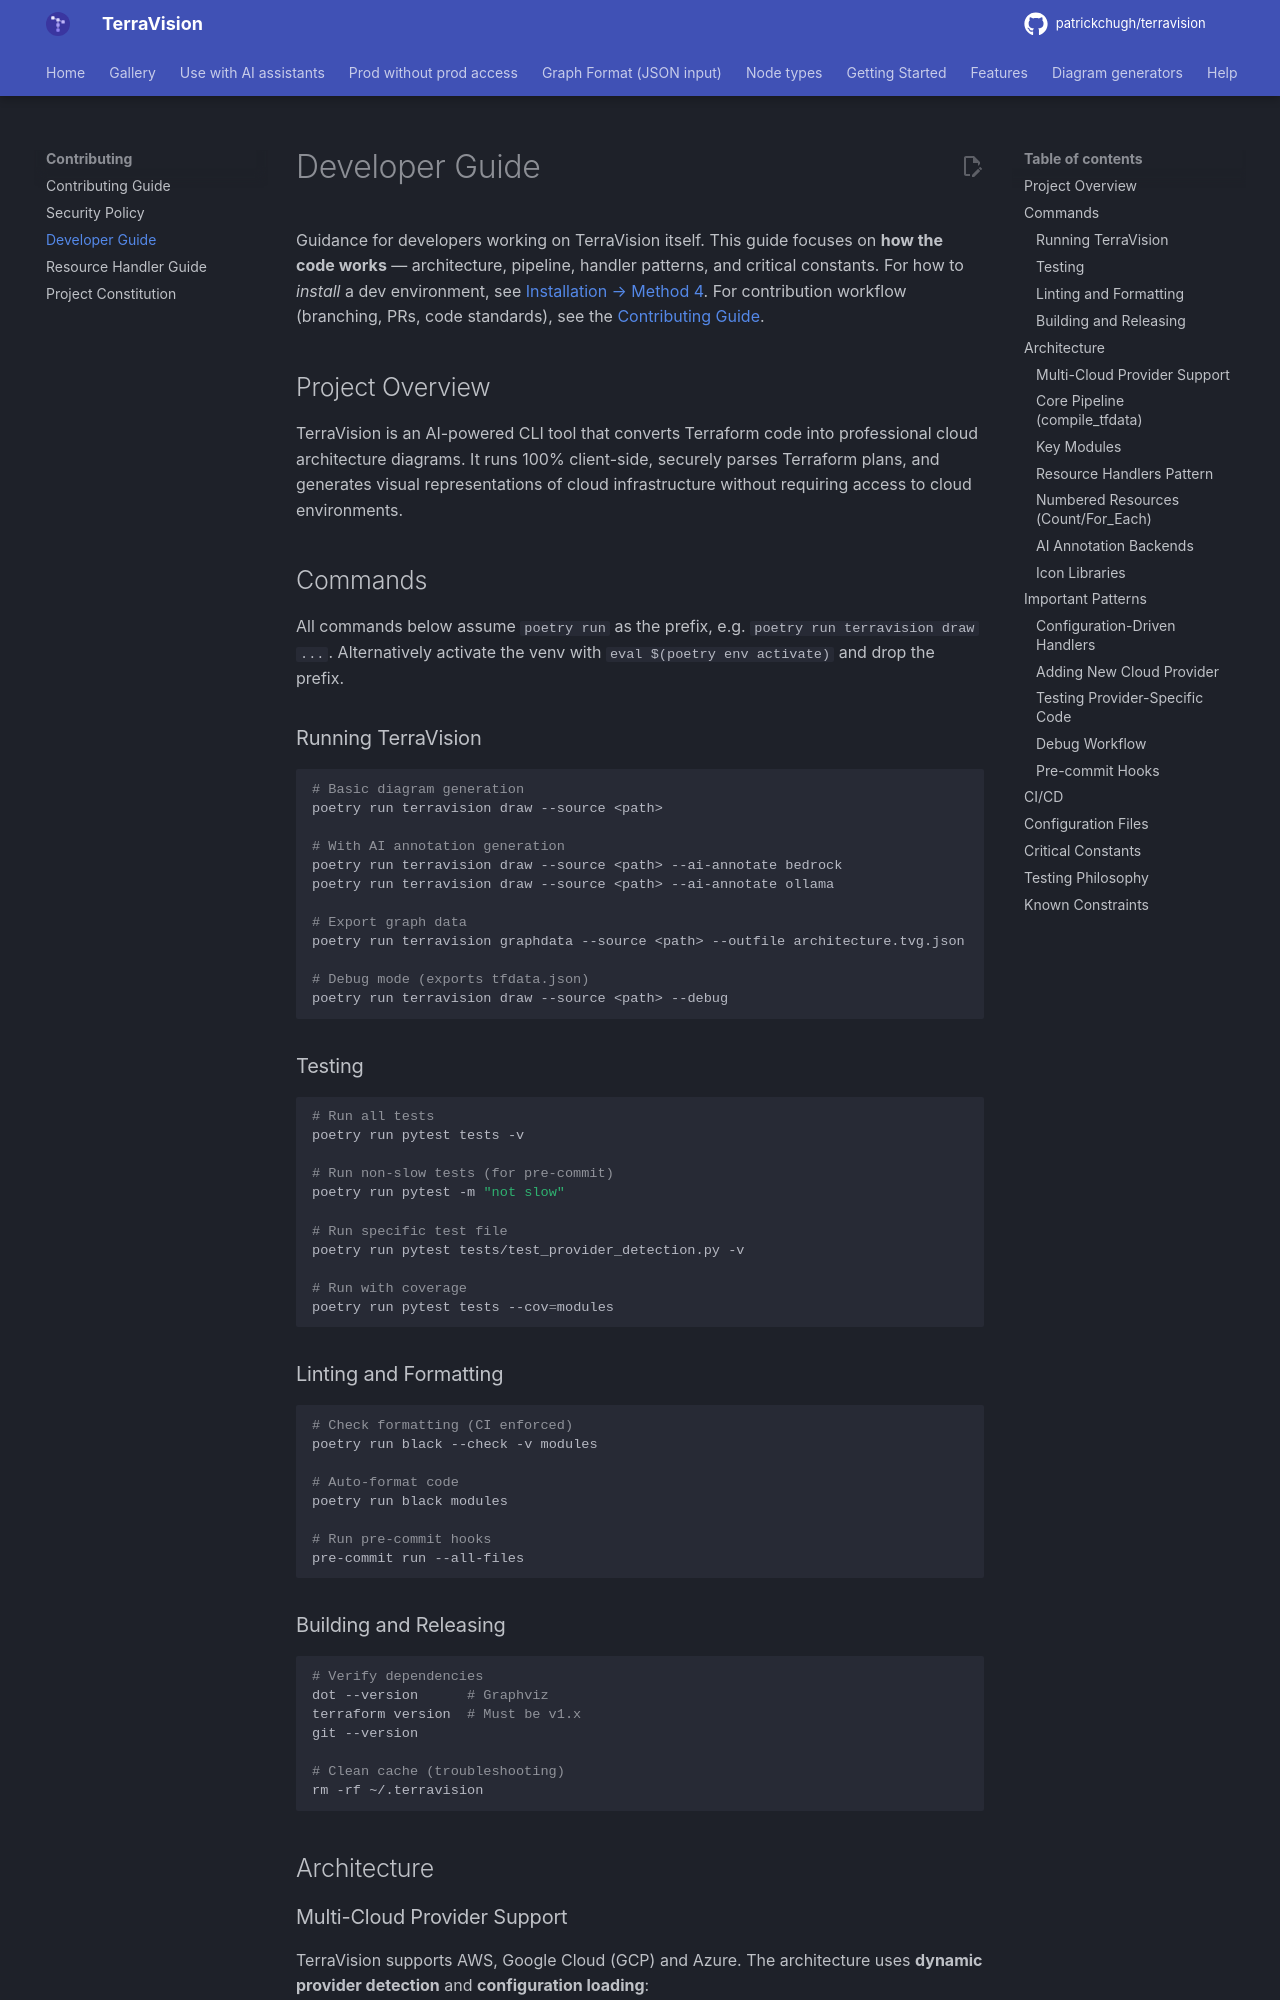

repository: patrickchugh/terravision · page: developer-guide/index.html · generator: mkdocs

# Developer Guide

Guidance for developers working on TerraVision itself. This guide focuses on **how the code works** — architecture, pipeline, handler patterns, and critical constants. For how to *install* a dev environment, see [Installation → Method 4](installation.md#method-4-install-from-source-with-poetry-for-contributors). For contribution workflow (branching, PRs, code standards), see the [Contributing Guide](CONTRIBUTING.md).

## Project Overview

TerraVision is an AI-powered CLI tool that converts Terraform code into professional cloud architecture diagrams. It runs 100% client-side, securely parses Terraform plans, and generates visual representations of cloud infrastructure without requiring access to cloud environments.

## Commands

All commands below assume `poetry run` as the prefix, e.g. `poetry run terravision draw ...`. Alternatively activate the venv with `eval $(poetry env activate)` and drop the prefix.

### Running TerraVision

```bash
# Basic diagram generation
poetry run terravision draw --source <path>

# With AI annotation generation
poetry run terravision draw --source <path> --ai-annotate bedrock
poetry run terravision draw --source <path> --ai-annotate ollama

# Export graph data
poetry run terravision graphdata --source <path> --outfile architecture.tvg.json

# Debug mode (exports tfdata.json)
poetry run terravision draw --source <path> --debug
```

### Testing

```bash
# Run all tests
poetry run pytest tests -v

# Run non-slow tests (for pre-commit)
poetry run pytest -m "not slow"

# Run specific test file
poetry run pytest tests/test_provider_detection.py -v

# Run with coverage
poetry run pytest tests --cov=modules
```

### Linting and Formatting

```bash
# Check formatting (CI enforced)
poetry run black --check -v modules

# Auto-format code
poetry run black modules

# Run pre-commit hooks
pre-commit run --all-files
```

### Building and Releasing

```bash
# Verify dependencies
dot --version      # Graphviz
terraform version  # Must be v1.x
git --version

# Clean cache (troubleshooting)
rm -rf ~/.terravision
```

## Architecture

### Multi-Cloud Provider Support

TerraVision supports AWS, Google Cloud (GCP) and Azure. The architecture uses **dynamic provider detection** and **configuration loading**:

1. **Provider Detection** (`modules/provider_detector.py`): Analyzes Terraform resource prefixes (`aws_`, `azurerm_`, `google_`) to identify cloud providers
2. **Configuration Loader** (`modules/config_loader.py`): Dynamically loads provider-specific configs at runtime
3. **Provider Configs** (`modules/config/cloud_config_*.py`): Each provider has isolated configuration defining icons, relationships, special resources

**Key Pattern:**
```python
# Detection happens once during compilation
provider_detection = detect_providers(tfdata)
tfdata["provider_detection"] = provider_detection

# Throughout codebase, load provider-specific config
provider = get_primary_provider_or_default(tfdata)
config = load_config(provider)  # Returns cloud_config_aws, cloud_config_azure, or cloud_config_gcp
```
